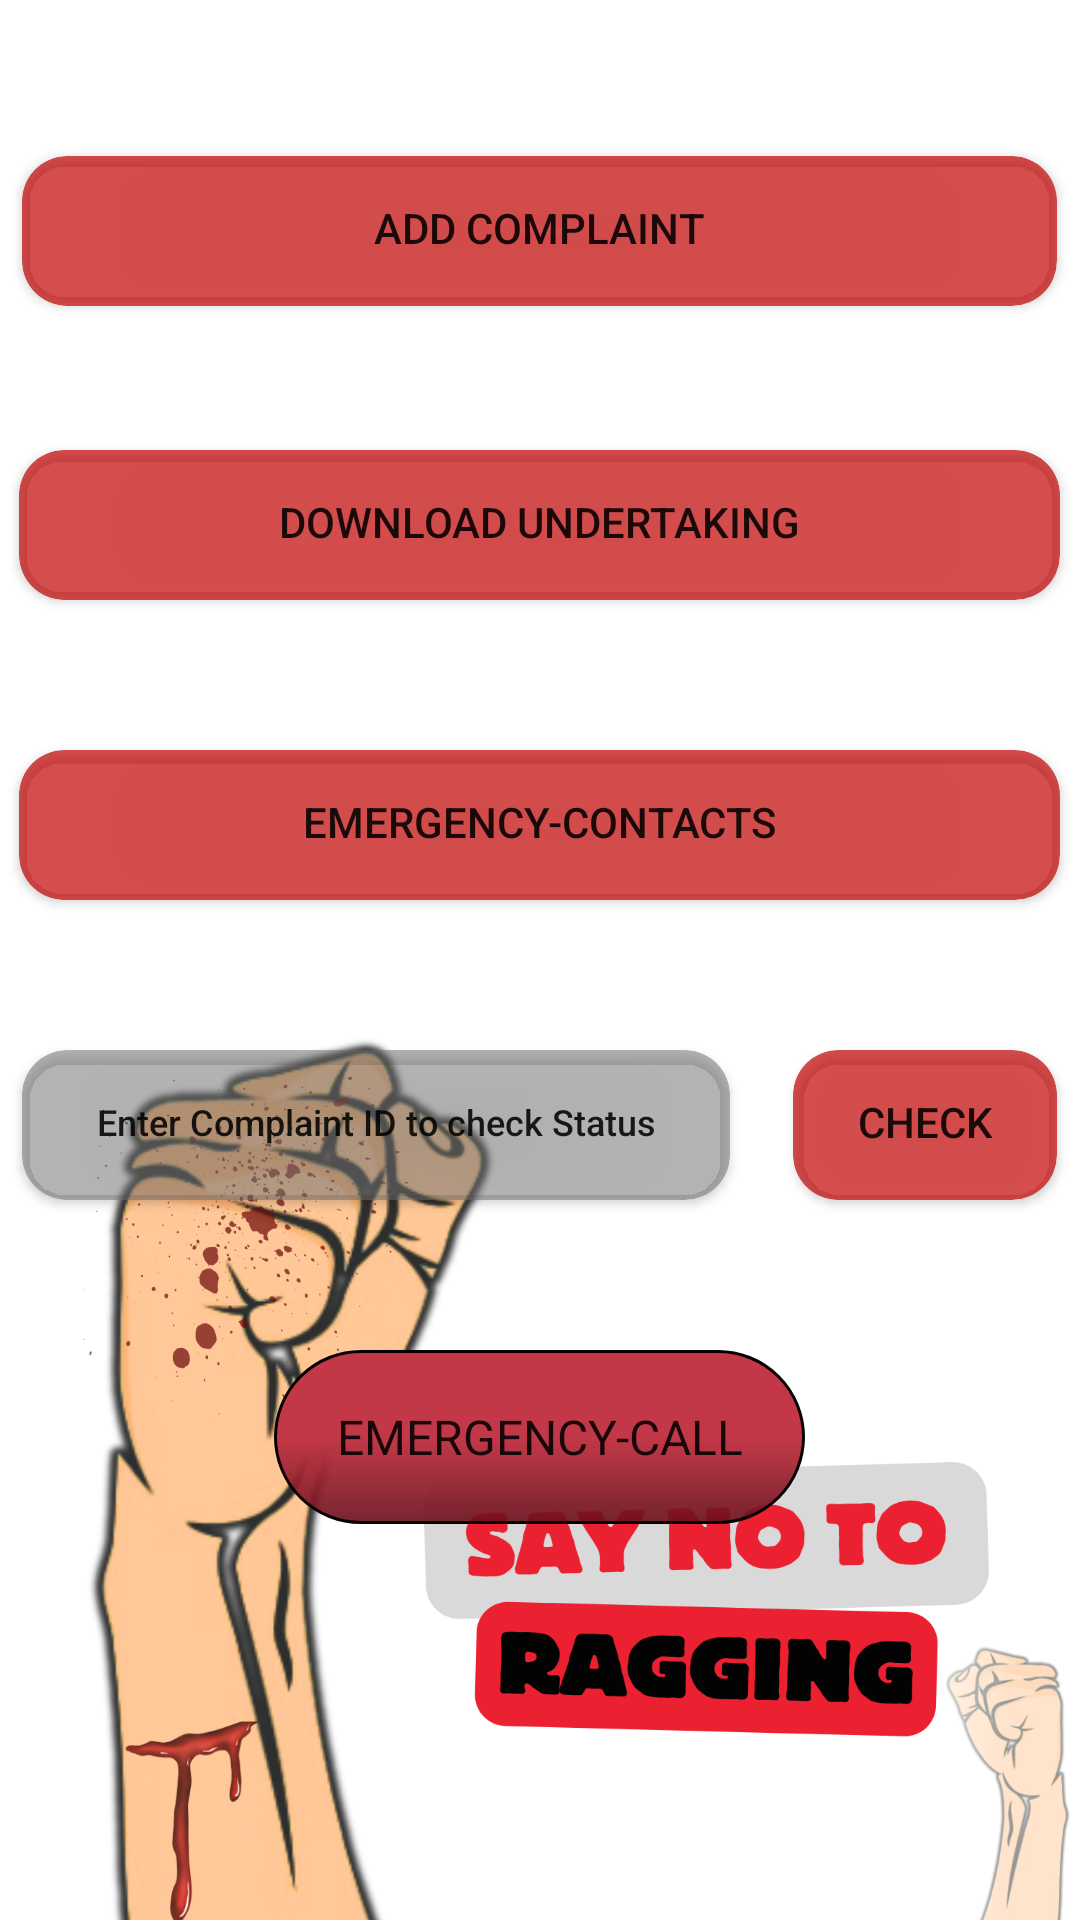

Layout XML and referenced resources for this Android screen:
<!-- AndroidManifest.xml: application theme AppTheme -->
<!-- res/layout/content_home.xml -->
<?xml version="1.0" encoding="utf-8"?>
<ScrollView xmlns:android="http://schemas.android.com/apk/res/android"
    xmlns:app="http://schemas.android.com/apk/res-auto"
    xmlns:tools="http://schemas.android.com/tools"
    android:layout_width="match_parent"
    android:layout_height="match_parent"
    android:background="@drawable/splash4"
    app:layout_behavior="@string/appbar_scrolling_view_behavior"
    tools:background="@color/common_google_signin_btn_text_dark_default"
    tools:context=".home">

    <RelativeLayout
        android:layout_width="match_parent"
        android:focusableInTouchMode="true"
        android:layout_height="match_parent">

        <android.support.v7.widget.CardView
            android:id="@+id/complaint1"
            android:layout_width="345dp"
            android:layout_height="wrap_content"
            android:layout_alignParentTop="true"
            android:layout_centerHorizontal="true"
            android:layout_marginTop="52dp"
            android:elevation="10dp"
            app:cardBackgroundColor="#B5C30606"
            app:cardCornerRadius="15dp"
            tools:cardBackgroundColor="@color/common_google_signin_btn_text_dark_default">

            <RelativeLayout
                android:layout_width="match_parent"
                android:layout_height="50dp">

                <Button
                    android:id="@+id/complaint"
                    style="@style/Widget.AppCompat.Button.Borderless"
                    android:layout_width="match_parent"
                    android:layout_height="wrap_content"
                    android:layout_alignParentStart="true"
                    android:layout_alignParentTop="true"
                    android:text="Add Complaint"
                    android:textColor="@color/common_google_signin_btn_text_dark_default" />
            </RelativeLayout>
        </android.support.v7.widget.CardView>

        <android.support.v7.widget.CardView
            android:id="@+id/ut1"
            android:layout_width="347dp"
            android:layout_height="wrap_content"
            android:layout_centerHorizontal="true"
            android:layout_marginTop="150dp"
            android:elevation="10dp"
            app:cardBackgroundColor="#B5C30606"
            app:cardCornerRadius="15dp">

            <RelativeLayout
                android:layout_width="match_parent"
                android:layout_height="50dp">

                <Button
                    android:id="@+id/ut"
                    style="@style/Widget.AppCompat.Button.Borderless"
                    android:layout_width="match_parent"
                    android:layout_height="wrap_content"
                    android:layout_alignParentStart="true"
                    android:layout_alignParentTop="true"
                    android:text="Download Undertaking"
                    android:textColor="@color/common_google_signin_btn_text_dark_default" />
            </RelativeLayout>
        </android.support.v7.widget.CardView>


        <android.support.v7.widget.CardView
            android:id="@+id/co1"
            android:layout_width="347dp"
            android:layout_height="wrap_content"
            android:layout_centerHorizontal="true"
            android:layout_marginTop="250dp"
            android:elevation="10dp"
            app:cardBackgroundColor="#B5C30606"
            app:cardCornerRadius="15dp">

            <RelativeLayout
                android:layout_width="match_parent"
                android:layout_height="50dp">

                <Button
                    android:id="@+id/co"
                    style="@style/Widget.AppCompat.Button.Borderless"
                    android:layout_width="match_parent"
                    android:layout_height="wrap_content"
                    android:layout_alignParentStart="true"
                    android:layout_alignParentTop="true"
                    android:text="Emergency-Contacts"
                    android:textColor="@color/common_google_signin_btn_text_dark_default" />
            </RelativeLayout>
        </android.support.v7.widget.CardView>

        <android.support.v7.widget.CardView
            android:id="@+id/stat1"
            android:layout_width="236dp"
            android:layout_height="wrap_content"
            android:layout_alignStart="@+id/complaint1"
            android:elevation="10dp"
            android:layout_marginTop="350dp"
            app:cardBackgroundColor="#866E6E6E"
            app:cardCornerRadius="15dp">

            <RelativeLayout
                android:layout_width="match_parent"
                android:layout_height="50dp">

                <EditText
                    android:id="@+id/stat"
                    style="@style/Widget.AppCompat.Button.Borderless"
                    android:layout_width="match_parent"
                    android:layout_height="wrap_content"
                    android:layout_alignParentStart="true"
                    android:layout_alignParentTop="true"
                    android:hint="Enter Complaint ID to check Status"
                    android:inputType="textNoSuggestions|number"
                    android:textColorHint="@color/common_google_signin_btn_text_dark_default"
                    android:textSize="12sp" />
            </RelativeLayout>
        </android.support.v7.widget.CardView>

        <android.support.v7.widget.CardView
            android:id="@+id/sub1"
            android:layout_width="wrap_content"
            android:layout_height="wrap_content"
            android:layout_alignEnd="@+id/complaint1"
            android:layout_marginTop="350dp"
            android:elevation="10dp"
            app:cardBackgroundColor="#B5C30606"
            app:cardCornerRadius="15dp">

            <RelativeLayout
                android:layout_width="match_parent"
                android:layout_height="50dp">

                <Button
                    android:id="@+id/sub"
                    style="@style/Widget.AppCompat.Button.Borderless"
                    android:layout_width="wrap_content"
                    android:layout_height="wrap_content"
                    android:layout_alignParentStart="true"
                    android:layout_alignParentTop="true"
                    android:text="Check"
                    android:textColor="@color/common_google_signin_btn_text_dark_default" />
            </RelativeLayout>
        </android.support.v7.widget.CardView>

        <Button
            android:id="@+id/button3"
            android:layout_width="177dp"
            android:layout_height="58dp"
            android:layout_centerHorizontal="true"
            android:layout_marginLeft="35dp"
            android:layout_marginTop="450dp"
            android:layout_marginRight="25dp"
            android:layout_marginBottom="10dp"
            android:background="@drawable/side_nav_bar_2"
            android:fontFamily="normal"
            android:text="Emergency-Call"
            android:textColor="@color/common_google_signin_btn_text_dark_default"
            android:textSize="16dp" />
    </RelativeLayout>

</ScrollView>
<!-- resources referenced by this layout -->
<resources>
  <!-- drawable side_nav_bar_2 (drawable) -->
  <shape xmlns:android="http://schemas.android.com/apk/res/android"
      android:shape="rectangle">
      <corners
          android:radius="190dp"/>
      <gradient
          android:angle="130"
          android:centerColor="#C33848"
          android:endColor="#E4680C18"
          android:startColor="#C33848"
          android:type="linear" />
      <stroke
          android:color="#070000"
          android:width="1dp"/>
  </shape>
  <!-- drawable splash4: png bitmap (drawable-hdpi, 462881 bytes) -->
  <style name="AppTheme" parent="Theme.AppCompat.DayNight.NoActionBar">
          
          <item name="android:windowDrawsSystemBarBackgrounds" tools:targetApi="lollipop">true</item>
          <item name="coordinatorLayoutStyle">@style/Widget.Support.CoordinatorLayout</item>
          <item name="cardViewStyle">@style/CardView.Light</item>
          <item name="floatingActionButtonStyle">@style/Widget.Design.FloatingActionButton</item>
          <item name="android:statusBarColor" tools:targetApi="lollipop">@android:color/background_dark</item>
          <item name="colorPrimary">@color/colorPrimary</item>
          <item name="colorPrimaryDark">@color/colorPrimaryDark</item>
          <item name="colorAccent">@color/colorAccent</item>
      </style>
  <color name="colorPrimary">#890C1F</color>
  <color name="colorPrimaryDark">#000000</color>
  <color name="colorAccent">#AB1318</color>
</resources>
